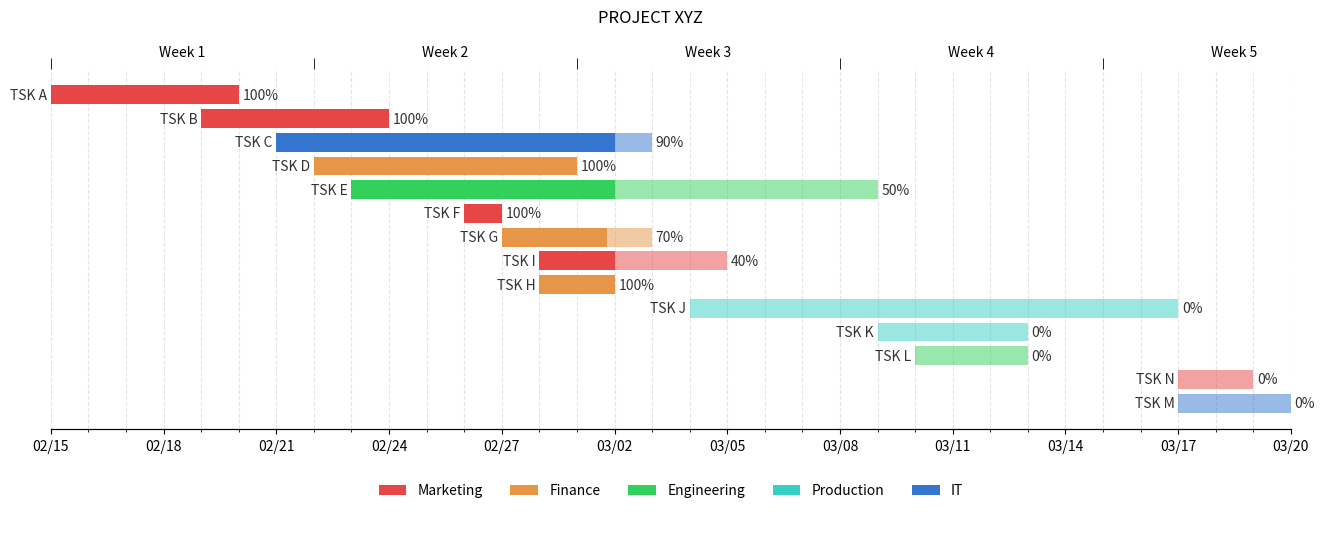

The script that saved this image:
import pandas as pd
import numpy as np
import matplotlib.pyplot as plt
from matplotlib.patches import Patch
from pandas import Timestamp

##### DATA #####
data = {'Task': {0: 'TSK M',
                 1: 'TSK N',
                 2: 'TSK L',
                 3: 'TSK K',
                 4: 'TSK J',
                 5: 'TSK H',
                 6: 'TSK I',
                 7: 'TSK G',
                 8: 'TSK F',
                 9: 'TSK E',
                 10: 'TSK D',
                 11: 'TSK C',
                 12: 'TSK B',
                 13: 'TSK A'},

        'Department': {0: 'IT',
                       1: 'MKT',
                       2: 'ENG',
                       3: 'PROD',
                       4: 'PROD',
                       5: 'FIN',
                       6: 'MKT',
                       7: 'FIN',
                       8: 'MKT',
                       9: 'ENG',
                       10: 'FIN',
                       11: 'IT',
                       12: 'MKT',
                       13: 'MKT'},

        'Start': {0: Timestamp('2022-03-17 00:00:00'),
                  1: Timestamp('2022-03-17 00:00:00'),
                  2: Timestamp('2022-03-10 00:00:00'),
                  3: Timestamp('2022-03-09 00:00:00'),
                  4: Timestamp('2022-03-04 00:00:00'),
                  5: Timestamp('2022-02-28 00:00:00'),
                  6: Timestamp('2022-02-28 00:00:00'),
                  7: Timestamp('2022-02-27 00:00:00'),
                  8: Timestamp('2022-02-26 00:00:00'),
                  9: Timestamp('2022-02-23 00:00:00'),
                  10: Timestamp('2022-02-22 00:00:00'),
                  11: Timestamp('2022-02-21 00:00:00'),
                  12: Timestamp('2022-02-19 00:00:00'),
                  13: Timestamp('2022-02-15 00:00:00')},

        'End': {0: Timestamp('2022-03-20 00:00:00'),
                1: Timestamp('2022-03-19 00:00:00'),
                2: Timestamp('2022-03-13 00:00:00'),
                3: Timestamp('2022-03-13 00:00:00'),
                4: Timestamp('2022-03-17 00:00:00'),
                5: Timestamp('2022-03-02 00:00:00'),
                6: Timestamp('2022-03-05 00:00:00'),
                7: Timestamp('2022-03-03 00:00:00'),
                8: Timestamp('2022-02-27 00:00:00'),
                9: Timestamp('2022-03-09 00:00:00'),
                10: Timestamp('2022-03-01 00:00:00'),
                11: Timestamp('2022-03-03 00:00:00'),
                12: Timestamp('2022-02-24 00:00:00'),
                13: Timestamp('2022-02-20 00:00:00')},

        'Completion': {0: 0.0,
                       1: 0.0,
                       2: 0.0,
                       3: 0.0,
                       4: 0.0,
                       5: 1.0,
                       6: 0.4,
                       7: 0.7,
                       8: 1.0,
                       9: 0.5,
                       10: 1.0,
                       11: 0.9,
                       12: 1.0,
                       13: 1.0}}

##### DATA PREP #####
df = pd.DataFrame(data)

# project start date
proj_start = df.Start.min()

# number of days from project start to task start
df['start_num'] = (df.Start - proj_start).dt.days

# number of days from project start to end of tasks
df['end_num'] = (df.End - proj_start).dt.days

# days between start and end of each task
df['days_start_to_end'] = df.end_num - df.start_num

# days between start and current progression of each task
df['current_num'] = (df.days_start_to_end * df.Completion)


# create a column with the color for each department
def color(row):
    c_dict = {'MKT': '#E64646', 'FIN': '#E69646', 'ENG': '#34D05C', 'PROD': '#34D0C3', 'IT': '#3475D0'}
    return c_dict[row['Department']]


df['color'] = df.apply(color, axis=1)

##### PLOT #####
fig, (ax, ax1) = plt.subplots(2, figsize=(16, 6), gridspec_kw={'height_ratios': [6, 1]})

# bars
ax.barh(df.Task, df.current_num, left=df.start_num, color=df.color)
ax.barh(df.Task, df.days_start_to_end, left=df.start_num, color=df.color, alpha=0.5)

for idx, row in df.iterrows():
    ax.text(row.end_num + 0.1, idx, f"{int(row.Completion * 100)}%", va='center', alpha=0.8)
    ax.text(row.start_num - 0.1, idx, row.Task, va='center', ha='right', alpha=0.8)

# grid lines
ax.set_axisbelow(True)
ax.xaxis.grid(color='gray', linestyle='dashed', alpha=0.2, which='both')

# ticks
xticks = np.arange(0, df.end_num.max() + 1, 3)
xticks_labels = pd.date_range(proj_start, end=df.End.max()).strftime("%m/%d")
xticks_minor = np.arange(0, df.end_num.max() + 1, 1)
ax.set_xticks(xticks)
ax.set_xticks(xticks_minor, minor=True)
ax.set_xticklabels(xticks_labels[::3])
ax.set_yticks([])

# ticks top
# create a new axis with the same y
ax_top = ax.twiny()

# align x axis
ax.set_xlim(0, df.end_num.max())
ax_top.set_xlim(0, df.end_num.max())

# top ticks (markings)
xticks_top_minor = np.arange(0, df.end_num.max() + 1, 7)
ax_top.set_xticks(xticks_top_minor, minor=True)
# top ticks (label)
xticks_top_major = np.arange(3.5, df.end_num.max() + 1, 7)
ax_top.set_xticks(xticks_top_major, minor=False)
# week labels
xticks_top_labels = [f"Week {i}" for i in np.arange(1, len(xticks_top_major) + 1, 1)]
ax_top.set_xticklabels(xticks_top_labels, ha='center', minor=False)

# hide major tick (we only want the label)
ax_top.tick_params(which='major', color='w')
# increase minor ticks (to marks the weeks start and end)
ax_top.tick_params(which='minor', length=8, color='k')

# remove spines
ax.spines['right'].set_visible(False)
ax.spines['left'].set_visible(False)
ax.spines['left'].set_position(('outward', 10))
ax.spines['top'].set_visible(False)

ax_top.spines['right'].set_visible(False)
ax_top.spines['left'].set_visible(False)
ax_top.spines['top'].set_visible(False)

plt.suptitle('PROJECT XYZ')

##### LEGENDS #####
legend_elements = [Patch(facecolor='#E64646', label='Marketing'),
                   Patch(facecolor='#E69646', label='Finance'),
                   Patch(facecolor='#34D05C', label='Engineering'),
                   Patch(facecolor='#34D0C3', label='Production'),
                   Patch(facecolor='#3475D0', label='IT')]

ax1.legend(handles=legend_elements, loc='upper center', ncol=5, frameon=False)

# clean second axis
ax1.spines['right'].set_visible(False)
ax1.spines['left'].set_visible(False)
ax1.spines['top'].set_visible(False)
ax1.spines['bottom'].set_visible(False)
ax1.set_xticks([])
ax1.set_yticks([])

plt.show()